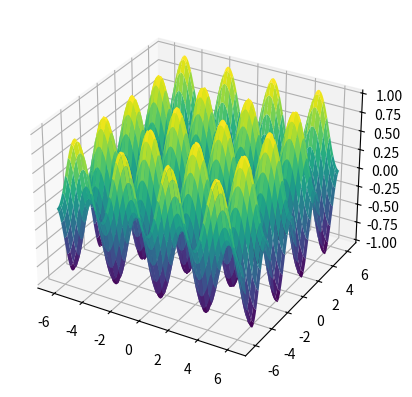

Source code (Python):
import numpy as np
import matplotlib.pyplot as plt


DOMAIN_LB = 0
DOMAIN_UB = 2
N = 250


def f(X):
    return np.exp(-3 * X) * np.sin(20 * X)


def g(X):
    return [x ** (1 / 4) if x <= 1 else 1 for x in X]


def ex5_1():
    domain = np.linspace(DOMAIN_LB, DOMAIN_UB, N)

    plt.plot(domain, f(domain), label="f(x) = exp(-3x) * sin(20x)")
    plt.plot(domain, g(domain), label="g(x) = x^(1/4) if x <= 1 else 1")

    plt.show()


def ex5_2(domain_lb: float, domain_ub: float, n: float = 250):
    f = lambda x, y: np.sin(x + y) * np.sin(x - y)
    domain = np.linspace(domain_lb, domain_ub, n)

    (
        xv,
        yv,
    ) = np.meshgrid(domain, domain)
    z = f(xv, yv)

    ax = plt.figure().add_subplot(projection="3d")
    ax.plot_surface(xv, yv, z, cmap="viridis")


if __name__ == "__main__":
    # ex5_1()
    ex5_2(-2 * np.pi, 2 * np.pi)
    plt.show()
